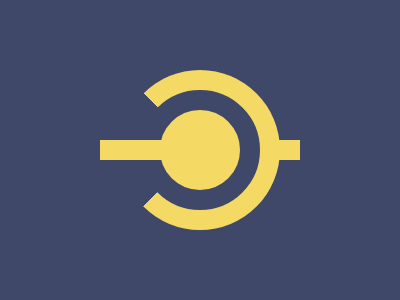

Reproduce this picture with HTML and CSS.

<p id='a'><p id='b'><p id='c'><style>*{background:#3F4869;position:absolute}#a{top:46;left:112;border-radius:50%;width: 160px;height: 160px;background: conic-gradient(#F4DA64 225.4deg,#3F4869 224.5deg 315.4deg,#F4DA64 0)}#b{top:66;left:132;border-radius:50%;border:20px solid #3F4869;width: 80px;height: 80px;background: #F4DA64}#c{top:116;left:92;width: 40px;height: 20px;background: #F4DA64;box-shadow:40px 0 0 0 #F4DA64,160px 0 0 0 #F4DA64}